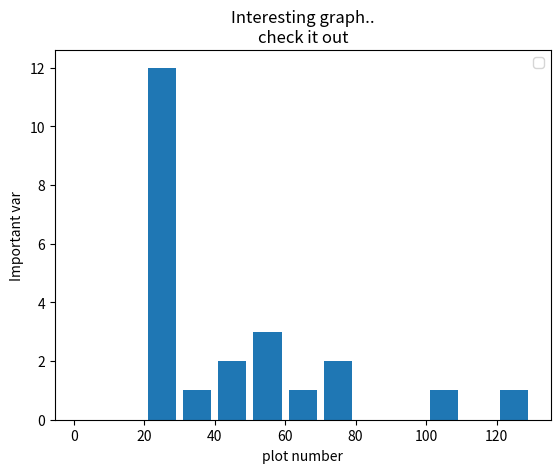

Source code (Python):
import matplotlib.pyplot as plt


""" Bar chart
# dataset 1
x = [2,4,6,8,10]
y = [6,7,8,2,4]

# dataset 2
x2 = [1,3,5,8]
y2 = [8,5,6,7]

# plotting as bar graph
plt.bar(x, y, label="Bars1", color='r')
plt.bar(x2,y2, label="Bars2", color='c') """


# histograms, which are used to show distribution

# dataset 1
population_ages = [22, 55, 63, 21,23,29,29,29,29,29,29,29,29,22, 55, 100, 120, 40, 49, 34, 56,76,70]
# enhanced for loop to populate ids
# ids = [x for x in range(len(population_ages))]

bins = [0, 10, 20, 30, 40,50,60,70,80,90,100,110,120,130]

plt.hist(population_ages, bins, histtype='bar', rwidth=0.8)

msg = 'hi'


plt.xlabel('plot number')
plt.ylabel('Important var')

plt.title('Interesting graph..\ncheck it out')

plt.legend()
plt.show()